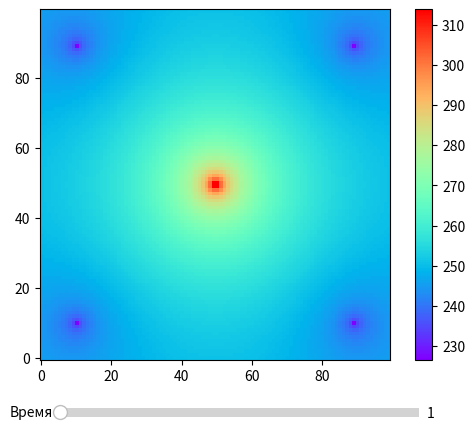

This chart was generated by the following Python code:
import numpy as np
import matplotlib.pyplot as plt
import scipy.special as sc
from matplotlib.widgets import Slider, Button

# Расчет изменения давления
def p_r_t(rx, ry ,t):
    return - 1 / 2 * sc.expi(- (np.sqrt(rx * rx + ry * ry)) ** 2 / 4 / t)
# Функция изменения точек для расчета при изменении положения слайдера
def update_depth(val):
    t = int(round(slider_depth.val))
    i = 0
    xwells_prod = [10, 10, 90, 90]
    ywells_prod = [10, 90, 90, 10]
    xwells_inj = [50]
    ywells_inj = [50]
    p_mesh_i_prod=[]
    for xi in xwells_prod:
        p_mesh_i_ = p_r_t(rd_from_r(xv-xi), rd_from_r(yv-ywells_prod[i]), td_from_t(t))
        i = i + 1
        p_mesh_i_prod.append(p_mesh_i_)
    p_mesh_i_inj=[]
    k = 0
    for xi in xwells_inj:
        p_mesh_i_ = - p_r_t(rd_from_r(xv-xi), rd_from_r(yv-ywells_inj[k]), td_from_t(t))
        k = k + 1
        p_mesh_i_inj.append(p_mesh_i_)
    p_mesh_sum = 0
    for p_mesh_i_ in p_mesh_i_prod:
        p_mesh_sum = p_mesh_i_ + p_mesh_sum
    p_mesh_sum_inj = 0
    for p_mesh_i_ in p_mesh_i_inj:
        p_mesh_sum_inj = p_mesh_i_ + p_mesh_sum_inj
        p_mesh_sum_inj = p_from_pd_atma(p_mesh_sum_inj, q_sm3day=60)
    p_mesh_sum = p_from_pd_atma(p_mesh_sum) + p_mesh_sum_inj - 250
    im_h.set_data(p_mesh_sum)
    print(p_mesh_sum)

# функции безразмерных координат:
def r_from_rd_m(rd, rw_m=0.1):
    return rd*rw_m

def rd_from_r(r_m, rw_m=0.1):
    return r_m/rw_m

def t_from_td_hr(td, k_mD=10, phi=0.2, mu_cP=1, ct_1atm=1e-5, rw_m=0.1):
    return td * phi * mu_cP * ct_1atm * rw_m * rw_m / k_mD / 0.00036

def td_from_t(t_hr, k_mD=10, phi=0.2, mu_cP=1, ct_1atm=1e-5, rw_m=0.1):
    return 0.00036 * t_hr * k_mD / (phi * mu_cP * ct_1atm * rw_m * rw_m)

def p_from_pd_atma(pd, k_mD=10, h_m=10, q_sm3day=20, b_m3m3=1.2, mu_cP=1, pi_atma=250):
    return pi_atma - pd * 18.41 * q_sm3day * b_m3m3 * mu_cP / k_mD / h_m

def pd_from_p(p_atma, k_mD=10, h_m=10, q_sm3day=20, b_m3m3=1.2, mu_cP=1, pi_atma=250):
    return (pi_atma - p_atma) / (18.41 * q_sm3day * b_m3m3 * mu_cP) * k_mD * h_m


# Координаты скважин
x = np.linspace(0, 100, 100)
y = np.linspace(0, 100, 100)
xv, yv = np.meshgrid(x, y)

xwells_prod = [10, 10, 90, 90]
ywells_prod = [10, 90, 90, 10]
xwells_inj = [50]
ywells_inj = [50]
t = 1

fig, ax = plt.subplots()
fig.subplots_adjust(bottom=0.15)

# Тепловая карта
p_mesh_i_prod=[]
i = 0
# рассчитаем значение давлений во всех точках сетки для скважины i
for xi in xwells_prod:
    p_mesh_i_ = p_r_t(rd_from_r(xv-xi), rd_from_r(yv-ywells_prod[i]), td_from_t(t))
    i = i + 1
    p_mesh_i_prod.append(p_mesh_i_)
p_mesh_i_inj=[]
k = 0
for xi in xwells_inj:
    p_mesh_i_ = - p_r_t(rd_from_r(xv-xi), rd_from_r(yv-ywells_inj[k]), td_from_t(t))
    k = k + 1
    p_mesh_i_inj.append(p_mesh_i_)
#Найдем сумму депрессий/репрессий
p_mesh_sum = 0
p_mesh_sum_inj = 0
for p_mesh_i_ in p_mesh_i_prod:
    p_mesh_sum = p_mesh_i_ + p_mesh_sum
for p_mesh_i_ in p_mesh_i_inj:
    p_mesh_sum_inj = p_mesh_i_ + p_mesh_sum_inj
p_mesh_sum_inj = p_from_pd_atma(p_mesh_sum_inj, q_sm3day=70)
p_mesh_sum = p_from_pd_atma(p_mesh_sum) + p_mesh_sum_inj - 250
im_h = ax.imshow(p_mesh_sum, cmap='rainbow', interpolation='nearest')
ax.invert_yaxis()

# Тепловая шкала
fig.colorbar(im_h, ax = ax)

# Слайдер
ax_depth = plt.axes([0.23, 0.02, 0.56, 0.04])
slider_depth = Slider(ax_depth, 'Время', 1, 1000, valinit=t)

# Вызов функции изменения положения слайдера
slider_depth.on_changed(update_depth)
print(p_mesh_sum)
plt.show()